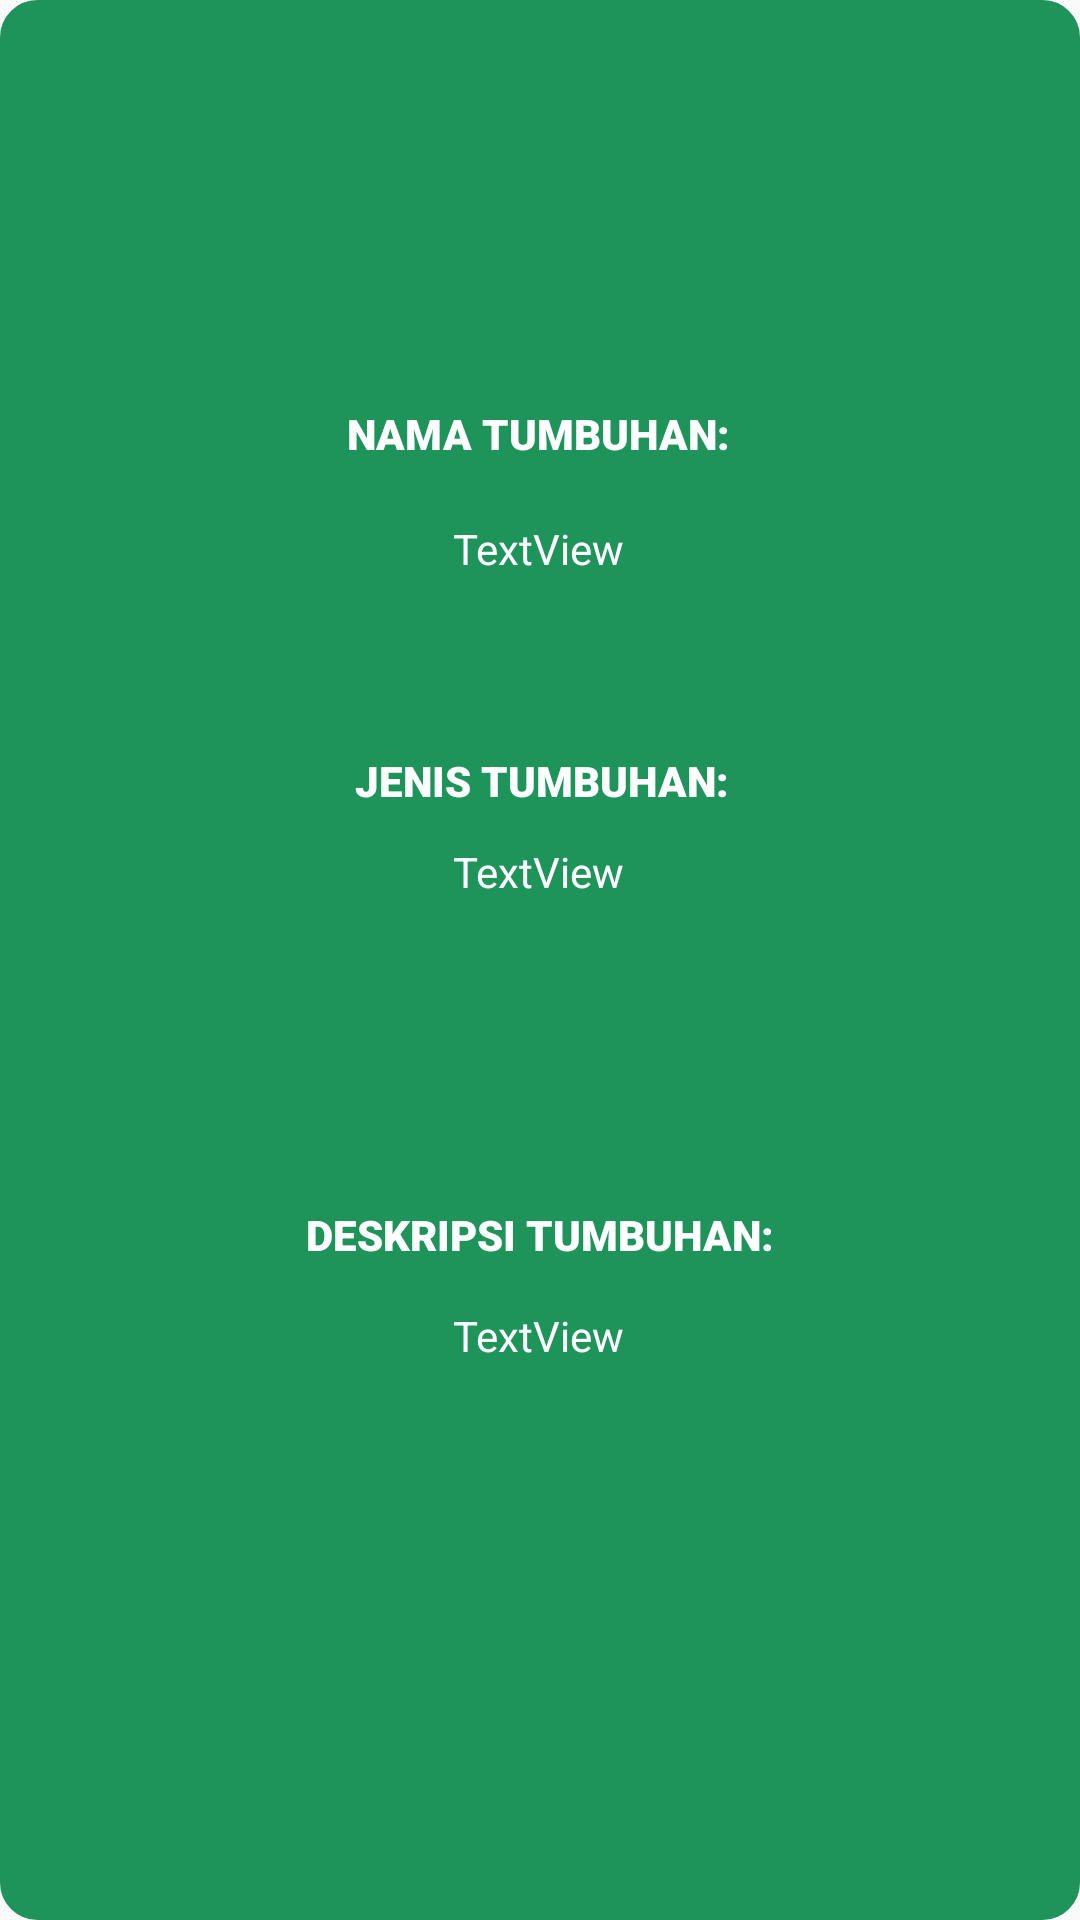

Write the Android layout XML for this screen, with the resource values it uses.
<!-- AndroidManifest.xml: application theme Theme.AdvancedRecyclerView -->
<!-- res/layout/fragment_detail_tumbuhan.xml -->
<?xml version="1.0" encoding="utf-8"?>
<FrameLayout xmlns:android="http://schemas.android.com/apk/res/android"
    xmlns:app="http://schemas.android.com/apk/res-auto"
    xmlns:tools="http://schemas.android.com/tools"
    android:layout_width="match_parent"
    android:layout_height="match_parent"
    android:background="@drawable/custom_frame_design2"
    tools:context=".DetailTanaman">

    <androidx.constraintlayout.widget.ConstraintLayout
        android:layout_width="match_parent"
        android:layout_height="590dp">

        <ImageView
            android:id="@+id/gambarTumbuhan"
            android:layout_width="wrap_content"
            android:layout_height="wrap_content"
            android:layout_marginTop="52dp"
            app:layout_constraintEnd_toEndOf="parent"
            app:layout_constraintHorizontal_bias="0.498"
            app:layout_constraintStart_toStartOf="parent"
            app:layout_constraintTop_toTopOf="parent"
            tools:src="@tools:sample/avatars" />

        <TextView
            android:id="@+id/namaTanaman"
            android:layout_width="wrap_content"
            android:layout_height="wrap_content"
            android:text="TextView"
            android:textColor="@color/white"
            app:layout_constraintBottom_toBottomOf="parent"
            app:layout_constraintEnd_toEndOf="parent"
            app:layout_constraintHorizontal_bias="0.498"
            app:layout_constraintStart_toStartOf="parent"
            app:layout_constraintTop_toBottomOf="@+id/gambarTumbuhan"
            app:layout_constraintVertical_bias="0.234" />

        <TextView
            android:id="@+id/kategoriTanaman"
            android:layout_width="wrap_content"
            android:layout_height="wrap_content"
            android:layout_marginTop="8dp"
            android:text="TextView"
            android:textColor="@color/white"
            app:layout_constraintBottom_toBottomOf="parent"
            app:layout_constraintEnd_toEndOf="parent"
            app:layout_constraintHorizontal_bias="0.498"
            app:layout_constraintStart_toStartOf="parent"
            app:layout_constraintTop_toBottomOf="@+id/namaTanaman"
            app:layout_constraintVertical_bias="0.218" />

        <TextView
            android:id="@+id/deskripsiTanaman"
            android:layout_width="wrap_content"
            android:layout_height="wrap_content"
            android:text="TextView"
            android:textAlignment="center"
            android:textColor="@color/white"
            app:layout_constraintBottom_toBottomOf="parent"
            app:layout_constraintEnd_toEndOf="parent"
            app:layout_constraintHorizontal_bias="0.498"
            app:layout_constraintStart_toStartOf="parent"
            app:layout_constraintTop_toBottomOf="@+id/kategoriTanaman" />

        <TextView
            android:id="@+id/textView"
            android:layout_width="wrap_content"
            android:layout_height="wrap_content"
            android:fontFamily="sans-serif-black"
            android:text="NAMA TUMBUHAN:"
            android:textColor="@color/white"
            app:layout_constraintBottom_toTopOf="@+id/namaTanaman"
            app:layout_constraintEnd_toEndOf="parent"
            app:layout_constraintHorizontal_bias="0.498"
            app:layout_constraintStart_toStartOf="parent"
            app:layout_constraintTop_toBottomOf="@+id/gambarTumbuhan"
            app:layout_constraintVertical_bias="0.81" />

        <TextView
            android:id="@+id/textView2"
            android:layout_width="wrap_content"
            android:layout_height="wrap_content"
            android:fontFamily="sans-serif-black"
            android:text="JENIS TUMBUHAN:"
            android:textColor="@color/white"
            app:layout_constraintBottom_toTopOf="@+id/kategoriTanaman"
            app:layout_constraintEnd_toEndOf="parent"
            app:layout_constraintHorizontal_bias="0.503"
            app:layout_constraintStart_toStartOf="parent"
            app:layout_constraintTop_toBottomOf="@+id/namaTanaman"
            app:layout_constraintVertical_bias="0.836" />

        <TextView
            android:id="@+id/textView3"
            android:layout_width="wrap_content"
            android:layout_height="wrap_content"
            android:fontFamily="sans-serif-black"
            android:text="DESKRIPSI TUMBUHAN:"
            android:textColor="@color/white"
            app:layout_constraintBottom_toTopOf="@+id/deskripsiTanaman"
            app:layout_constraintEnd_toEndOf="parent"
            app:layout_constraintStart_toStartOf="parent"
            app:layout_constraintTop_toBottomOf="@+id/kategoriTanaman"
            app:layout_constraintVertical_bias="0.875" />

    </androidx.constraintlayout.widget.ConstraintLayout>
</FrameLayout>
<!-- resources referenced by this layout -->
<resources>
  <color name="white">#FFFFFFFF</color>
  <!-- drawable custom_frame_design2 (drawable) -->
  <shape xmlns:android="http://schemas.android.com/apk/res/android"
      android:shape="rectangle">
      <corners android:radius="12dp" />
      <solid android:color="#1e945b" /> 
      <stroke
          android:width="1dp"
          android:color="#1e945b" /> 
  </shape>
  <style name="Theme.AdvancedRecyclerView" parent="Base.Theme.AdvancedRecyclerView" />
  <style name="Base.Theme.AdvancedRecyclerView" parent="Theme.AppCompat.Light.NoActionBar">
          
          
      </style>
</resources>
